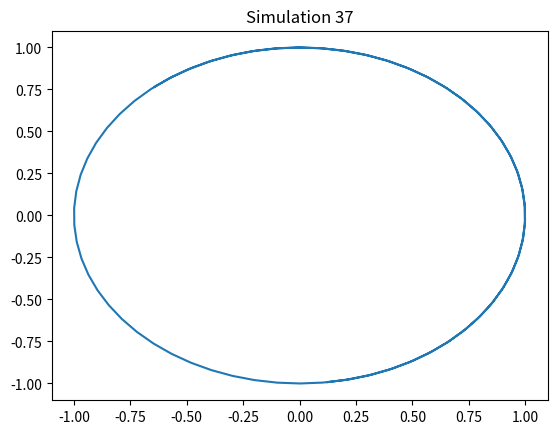

The matplotlib source for this figure:
import numpy as np
import matplotlib.pyplot as plt
t = np.linspace(0, 10, 100)
x = np.sin(t + 37)
y = np.cos(t + 37)
plt.plot(x, y)
plt.title('Simulation 37')
plt.show()
